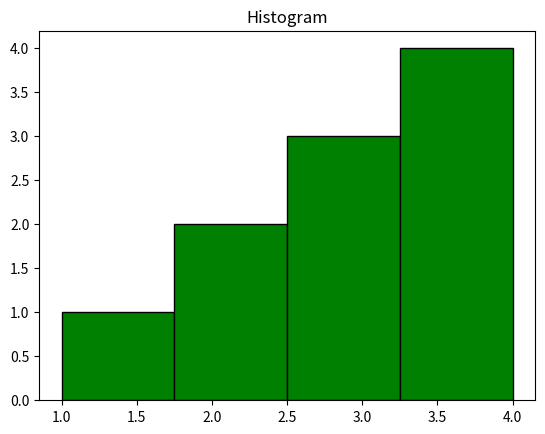

The matplotlib source for this figure:
import matplotlib.pyplot as plt

# Histogram
data = [1, 2, 2, 3, 3, 3, 4, 4, 4, 4 ]
plt.hist(data, bins=4, color="green", edgecolor="black")
plt.title("Histogram")
plt.show()

# bar chart
# categories = ["A", "B", "C"]
# values = [10, 15, 7]
# plt.bar(categories, values, colour="blue")
# plt.title("Bar Chart")
# plt.show()
 
#basic plot
# x = [1, 2, 3, 4]
# y = [10, 20, 25, 30]
# plt.plot(x, y)
# plt.show()


# line plot
# plt.plot([1, 2, 3], [10, 20, 30], label="Trend")
# plt.title("Line Plot")
# plt.xlabel("X-axis")
# plt.ylabel("Y-axis")
# plt.legend()
# plt.show()

